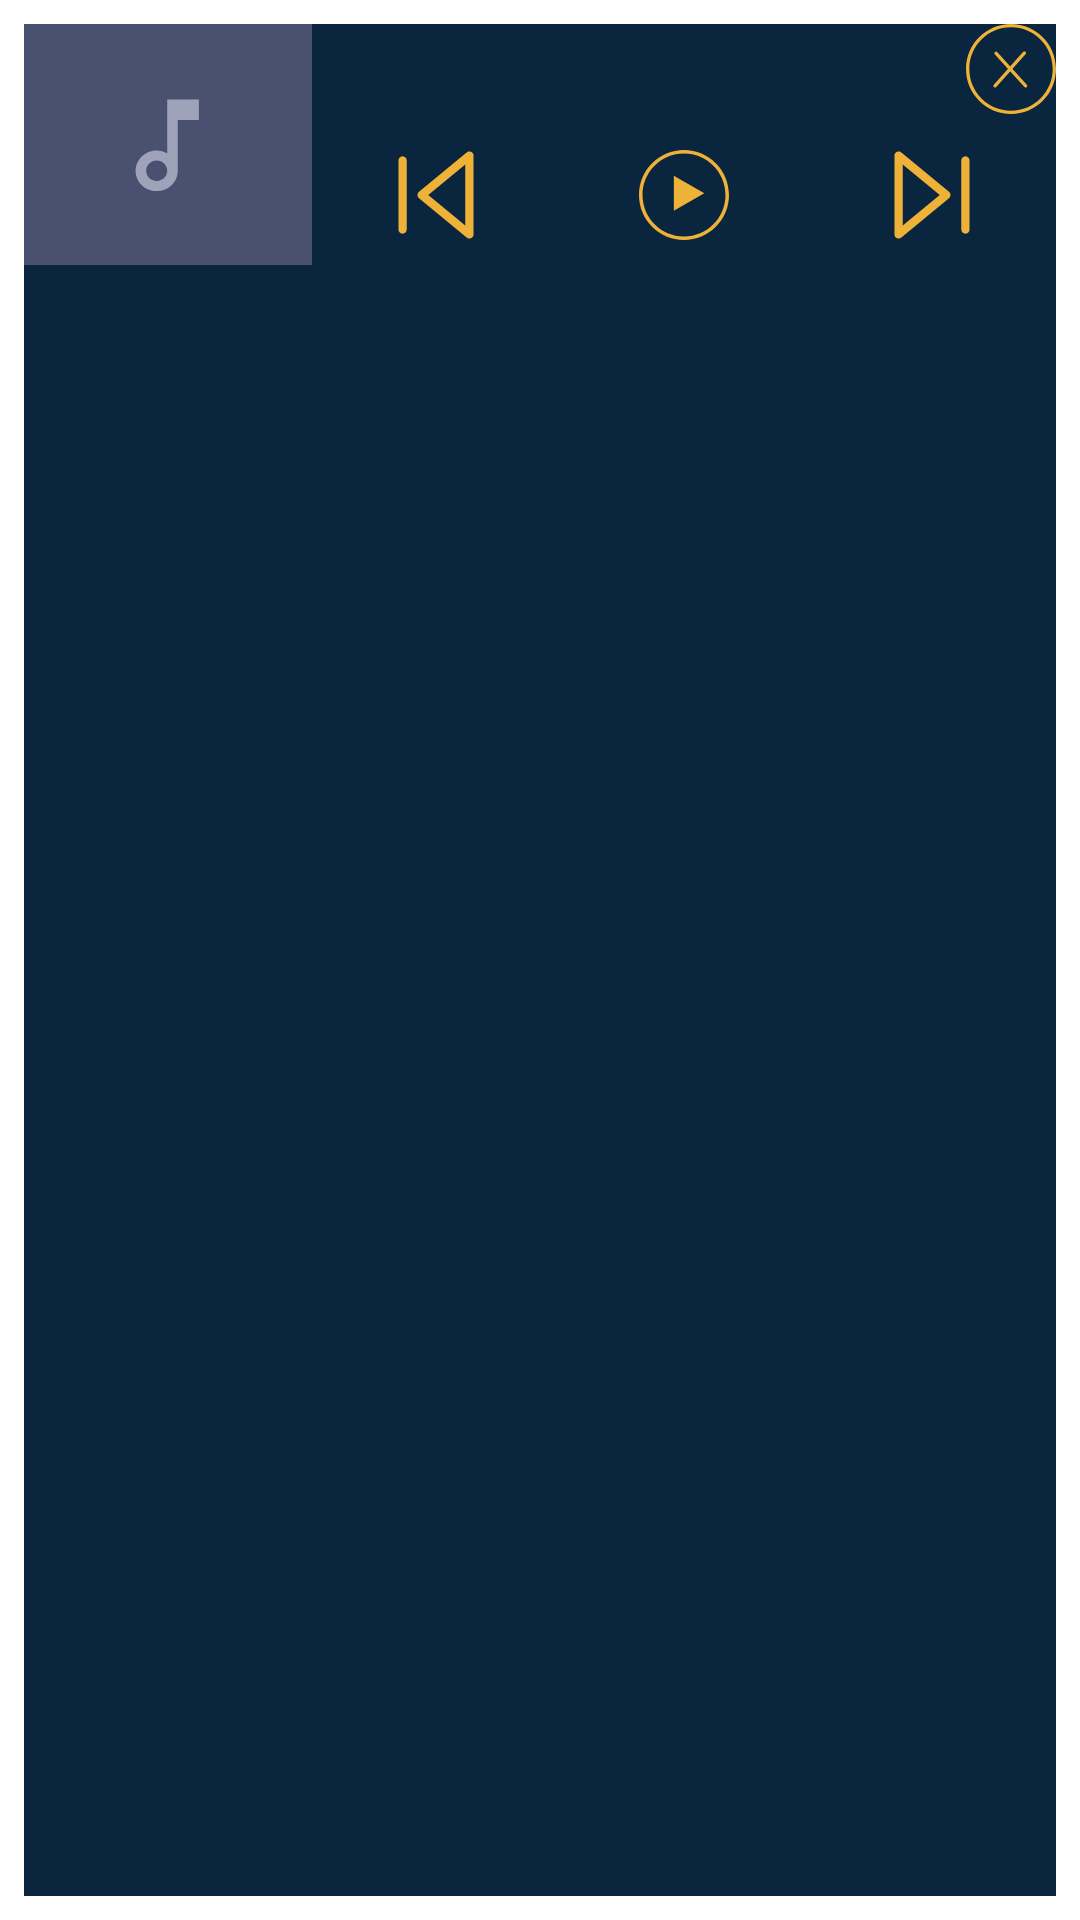

Here is an Android app screen rendered from its layout file. Give the layout XML and the strings, colors and styles it references.
<!-- AndroidManifest.xml: application theme Theme.CadaviMusicPlayer -->
<!-- res/layout/widget_medium.xml -->
<?xml version="1.0" encoding="utf-8"?>
<RelativeLayout xmlns:android="http://schemas.android.com/apk/res/android"
    xmlns:tools="http://schemas.android.com/tools"
    android:id="@+id/widget_layout_medium"
    android:layout_width="match_parent"
    android:layout_height="wrap_content"
    android:padding="8dp"
    tools:ignore="ContentDescription">

    <RelativeLayout
        android:id="@+id/widget_layout_holder"
        android:layout_width="match_parent"
        android:layout_height="wrap_content"
        android:background="@color/colorPrimary">
        <ImageView
            android:id="@+id/close_button"
            android:layout_alignParentRight="true"
            android:layout_width="30dp"
            android:layout_height="30dp"
            android:src="@drawable/ic_close"/>
        <ImageView
            android:id="@+id/album_art"
            android:layout_width="96dp"
            android:layout_height="96dp"
            android:scaleType="fitStart"
            android:src="@drawable/ic_default_not_radius" />

        <LinearLayout
            android:id="@+id/text"
            android:layout_width="match_parent"
            android:layout_height="wrap_content"
            android:layout_marginTop="4dp"
            android:layout_toEndOf="@+id/album_art"
            android:layout_toRightOf="@+id/album_art"
            android:gravity="center_vertical"
            android:orientation="vertical">

            <TextView
                android:id="@+id/text1"
                android:layout_width="match_parent"
                android:layout_height="0dp"
                android:layout_weight="1"
                android:ellipsize="end"
                android:fadingEdge="horizontal"
                android:maxLines="1" />

            <TextView
                android:id="@+id/text2"
                android:layout_width="match_parent"
                android:layout_height="0dp"
                android:layout_weight="1"
                android:ellipsize="end"
                android:fadingEdge="horizontal"
                android:maxLines="1"
                />
        </LinearLayout>

        <LinearLayout
            android:id="@+id/buttons"
            android:layout_width="match_parent"
            android:layout_height="match_parent"
            android:layout_alignParentBottom="true"
            android:layout_below="@+id/text"
            android:layout_toEndOf="@+id/album_art"
            android:layout_toRightOf="@+id/album_art"
            android:orientation="horizontal"
            android:weightSum="3">

            <ImageView
                android:id="@+id/prev_button"
                android:layout_width="match_parent"
                android:layout_height="30dp"
                android:layout_weight="1"
                android:background="?android:attr/selectableItemBackground"
                android:src="@drawable/ic_icon_pre" />

            <ImageView
                android:id="@+id/play_button"
                android:layout_width="match_parent"
                android:layout_height="30dp"
                android:layout_weight="1"
                android:background="?android:attr/selectableItemBackground"
                android:src="@drawable/ic_play" />

            <ImageView
                android:id="@+id/next_button"
                android:layout_width="match_parent"
                android:layout_height="30dp"
                android:layout_weight="1"
                android:background="?android:attr/selectableItemBackground"
                android:src="@drawable/ic_icon_next" />

        </LinearLayout>
    </RelativeLayout>
</RelativeLayout>
<!-- resources referenced by this layout -->
<resources>
  <color name="colorPrimary">#0a253e</color>
  <!-- drawable ic_default_not_radius (drawable) -->
  <vector xmlns:android="http://schemas.android.com/apk/res/android"
      android:width="160dp"
      android:height="134dp"
      android:viewportWidth="160"
      android:viewportHeight="134">
    <path
        android:pathData="M0,0h160v134h-160z"
        android:fillColor="#4A5170"/>
    <path
        android:pathData="M79.572,71.845V42H97.145V53.316H85.43V81.604C85.43,87.856 80.187,92.92 73.715,92.92C67.242,92.92 62,87.856 62,81.604C62,75.353 67.242,70.289 73.715,70.289C75.853,70.289 77.844,70.883 79.572,71.845ZM67.857,81.604C67.857,84.716 70.493,87.262 73.715,87.262C76.936,87.262 79.572,84.716 79.572,81.604C79.572,78.493 76.936,75.947 73.715,75.947C70.493,75.947 67.857,78.493 67.857,81.604Z"
        android:fillColor="#9EA3BA"
        android:fillType="evenOdd"/>
  </vector>
  <!-- drawable ic_icon_next (drawable) -->
  <vector xmlns:android="http://schemas.android.com/apk/res/android"
      android:width="14dp"
      android:height="16dp"
      android:viewportWidth="14"
      android:viewportHeight="16">
    <path
        android:pathData="M13,14.125V1.875M1,15L9.5714,8L1,1V15Z"
        android:strokeLineJoin="round"
        android:strokeWidth="1.5"
        android:fillColor="#00000000"
        android:strokeColor="#EEB238"
        android:strokeLineCap="round"/>
  </vector>
  <!-- drawable ic_icon_pre (drawable) -->
  <vector xmlns:android="http://schemas.android.com/apk/res/android"
      android:width="14dp"
      android:height="16dp"
      android:viewportWidth="14"
      android:viewportHeight="16">
    <path
        android:pathData="M1,14.125V1.875M13,15L4.4286,8L13,1V15Z"
        android:strokeLineJoin="round"
        android:strokeWidth="1.5"
        android:fillColor="#00000000"
        android:strokeColor="#EEB238"
        android:strokeLineCap="round"/>
  </vector>
  <!-- drawable ic_play (drawable) -->
  <vector xmlns:android="http://schemas.android.com/apk/res/android"
      android:width="70dp"
      android:height="70dp"
      android:viewportWidth="51"
      android:viewportHeight="51">
    <path
        android:pathData="M49,25.5C49,38.4787 38.4787,49 25.5,49C12.5213,49 2,38.4787 2,25.5C2,12.5213 12.5213,2 25.5,2C38.4787,2 49,12.5213 49,25.5ZM51,25.5C51,39.5833 39.5833,51 25.5,51C11.4167,51 0,39.5833 0,25.5C0,11.4167 11.4167,0 25.5,0C39.5833,0 51,11.4167 51,25.5ZM19.75,34.4593L37,24.5L19.75,14.5407V34.4593Z"
        android:fillColor="#EEB238"
        android:fillType="evenOdd"/>
  </vector>
  <style name="Theme.CadaviMusicPlayer" parent="Theme.MaterialComponents.DayNight.NoActionBar">
          <item name="android:windowBackground">@null</item>
          <item name="android:windowContentOverlay">@null</item>
          <item name="android:windowDisablePreview">true</item>
          <item name="colorPrimary">@color/colorPrimary</item>
          <item name="colorPrimaryDark">@color/colorPrimaryDark</item>
          <item name="colorAccent">@color/tab_color</item>
          <item name="android:editTextColor">@android:color/white</item>
          <item name="android:textColorHint">@color/color_gray</item>
          <item name="closeIconEnabled">false</item>
      </style>
  <color name="colorPrimaryDark">#0a253e</color>
  <color name="tab_color">#EEB238</color>
  <color name="color_gray">#80FFFFFF</color>
</resources>
